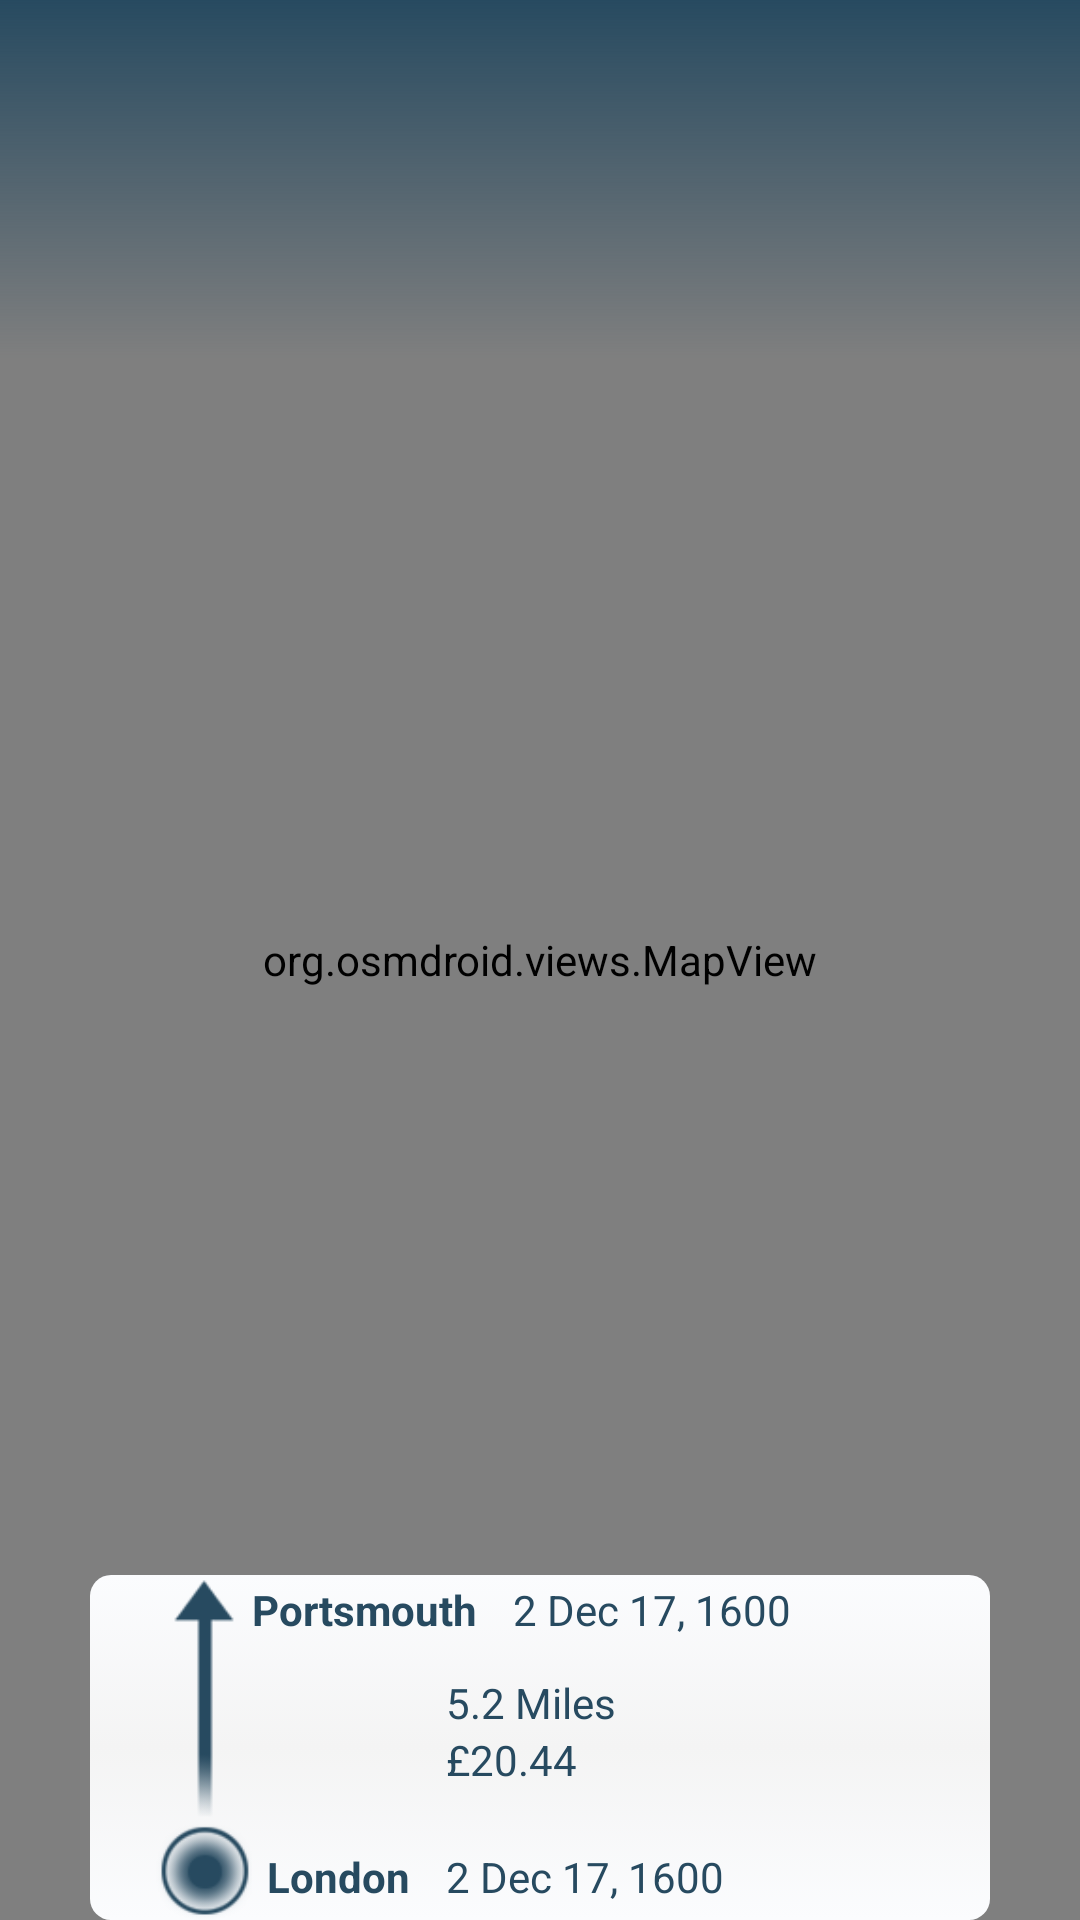

Layout XML and referenced resources for this Android screen:
<!-- AndroidManifest.xml: application theme AppTheme -->
<!-- res/layout/fragment_map_summary.xml -->
<FrameLayout xmlns:android="http://schemas.android.com/apk/res/android"
    xmlns:tools="http://schemas.android.com/tools"
    android:layout_width="match_parent"
    android:layout_height="match_parent"
    android:background="@drawable/progress_background"
    android:orientation="vertical"
    tools:context="com.jaffn01.mydriving.uni.mydriving.MapSummary">


        <RelativeLayout
            android:layout_width="match_parent"
            android:layout_height="match_parent"
            >


            <org.osmdroid.views.MapView
                android:id="@+id/map"
                android:layout_width="match_parent"
                android:layout_height="match_parent"
                android:layout_alignParentLeft="true"
                android:layout_alignParentStart="true"
                android:layout_alignParentTop="true" />
            <View
                android:id="@+id/view"
                android:layout_width="fill_parent"
                android:layout_height="120dp"
                android:background="@drawable/gradient_top" />

            <RelativeLayout
                android:background="@drawable/corner_curved_shape"
                android:layout_width="300dp"
                android:layout_height="115dp"
                android:layout_centerHorizontal="true"
                android:layout_alignParentBottom="true">

                <TextView
                    android:id="@+id/arrivedTxt"
                    android:layout_width="wrap_content"
                    android:layout_height="wrap_content"
                    android:layout_alignParentTop="true"
                    android:layout_marginTop="2dp"
                    android:layout_toEndOf="@+id/locationFromToImg"
                    android:layout_toRightOf="@+id/locationFromToImg"
                    android:text="Portsmouth"
                    android:textAlignment="center"
                    android:textColor="#274A60"
                    android:textStyle="bold" />

                <TextView
                    android:id="@+id/departTxt"
                    android:layout_width="wrap_content"
                    android:layout_height="wrap_content"
                    android:layout_alignBottom="@+id/locationFromToImg"
                    android:layout_marginBottom="5dp"
                    android:layout_marginLeft="5dp"
                    android:layout_toEndOf="@+id/locationFromToImg"
                    android:layout_toRightOf="@+id/locationFromToImg"
                    android:text="London"
                    android:textAlignment="center"
                    android:textColor="#274A60"
                    android:textStyle="bold" />


                <ImageView
                    android:id="@+id/locationFromToImg"
                    android:layout_width="32dp"
                    android:layout_height="115dp"

                    android:layout_alignParentLeft="true"
                    android:layout_alignParentStart="true"
                    android:layout_alignParentTop="true"
                    android:layout_marginLeft="22dp"
                    android:layout_marginStart="22dp"
                    android:background="@drawable/location_icon_img" />

                <TextView
                    android:id="@+id/textView4"
                    android:layout_width="wrap_content"
                    android:layout_height="wrap_content"

                    android:layout_alignBaseline="@+id/arrivedTxt"
                    android:layout_alignBottom="@+id/arrivedTxt"
                    android:layout_marginLeft="12dp"
                    android:layout_marginStart="12dp"
                    android:layout_toEndOf="@+id/arrivedTxt"
                    android:layout_toRightOf="@+id/arrivedTxt"
                    android:text="2 Dec 17, 1600"
                    android:textColor="#274A60" />

                <TextView
                    android:id="@+id/textView10"
                    android:layout_width="wrap_content"
                    android:layout_height="wrap_content"
                    android:layout_alignBaseline="@+id/departTxt"
                    android:layout_alignBottom="@+id/departTxt"
                    android:layout_marginLeft="12dp"
                    android:layout_marginStart="12dp"
                    android:layout_toEndOf="@+id/departTxt"
                    android:layout_toRightOf="@+id/departTxt"
                    android:text="2 Dec 17, 1600"
                    android:textColor="#274A60" />

                <TextView
                    android:id="@+id/textView11"
                    android:layout_width="wrap_content"
                    android:layout_height="wrap_content"
                    android:layout_alignLeft="@+id/textView10"
                    android:layout_alignStart="@+id/textView10"
                    android:layout_below="@+id/arrivedTxt"
                    android:layout_marginTop="12dp"
                    android:text="5.2 Miles"
                    android:textColor="#274A60" />

                <TextView
                    android:id="@+id/textView12"
                    android:layout_width="wrap_content"
                    android:layout_height="wrap_content"
                    android:layout_alignLeft="@+id/textView11"
                    android:layout_alignStart="@+id/textView11"
                    android:layout_below="@+id/textView11"
                    android:text="£20.44"
                    android:textColor="#274A60" />
            </RelativeLayout>


        </RelativeLayout>




</FrameLayout>
<!-- resources referenced by this layout -->
<resources>
  <!-- drawable corner_curved_shape (drawable) -->
  <?xml version="1.0" encoding="utf-8"?>
  <selector xmlns:android="http://schemas.android.com/apk/res/android" >
      <item android:state_pressed="true" >
          <shape android:shape="rectangle"  >
              <corners android:radius="5dip" />
              
              <gradient android:angle="-90" android:endColor="#fbfcfe" android:startColor="#fbfcfe" android:centerColor="#f4f4f4" />
  
          </shape>
      </item>
      <item android:state_focused="true">
          <shape android:shape="rectangle"  >
              <corners android:radius="5dip" />
              
              <solid android:color="#58857e"/>
          </shape>
      </item>
      <item >
          <shape android:shape="rectangle"  >
              <corners android:radius="7dip" />
              
              <gradient android:angle="-90" android:endColor="#fbfcfe" android:startColor="#fbfcfe" android:centerColor="#f4f4f4" />
  
          </shape>
      </item>
  </selector>
  <!-- drawable gradient_top (drawable) -->
  <?xml version="1.0" encoding="utf-8"?>
  <shape xmlns:android="http://schemas.android.com/apk/res/android"
      android:shape="rectangle">
      <gradient android:startColor="@android:color/transparent"
          android:endColor="#274A60"
          android:angle="90"
          android:type="linear"
          android:useLevel="true"
          />
  </shape>
  <!-- drawable location_icon_img: png bitmap (drawable-mdpi, 3546 bytes) -->
  <!-- drawable progress_background: png bitmap (drawable, 4725 bytes) -->
  <style name="AppTheme" parent="@style/Theme.AppCompat.NoActionBar">
          
          
  
      </style>
</resources>
